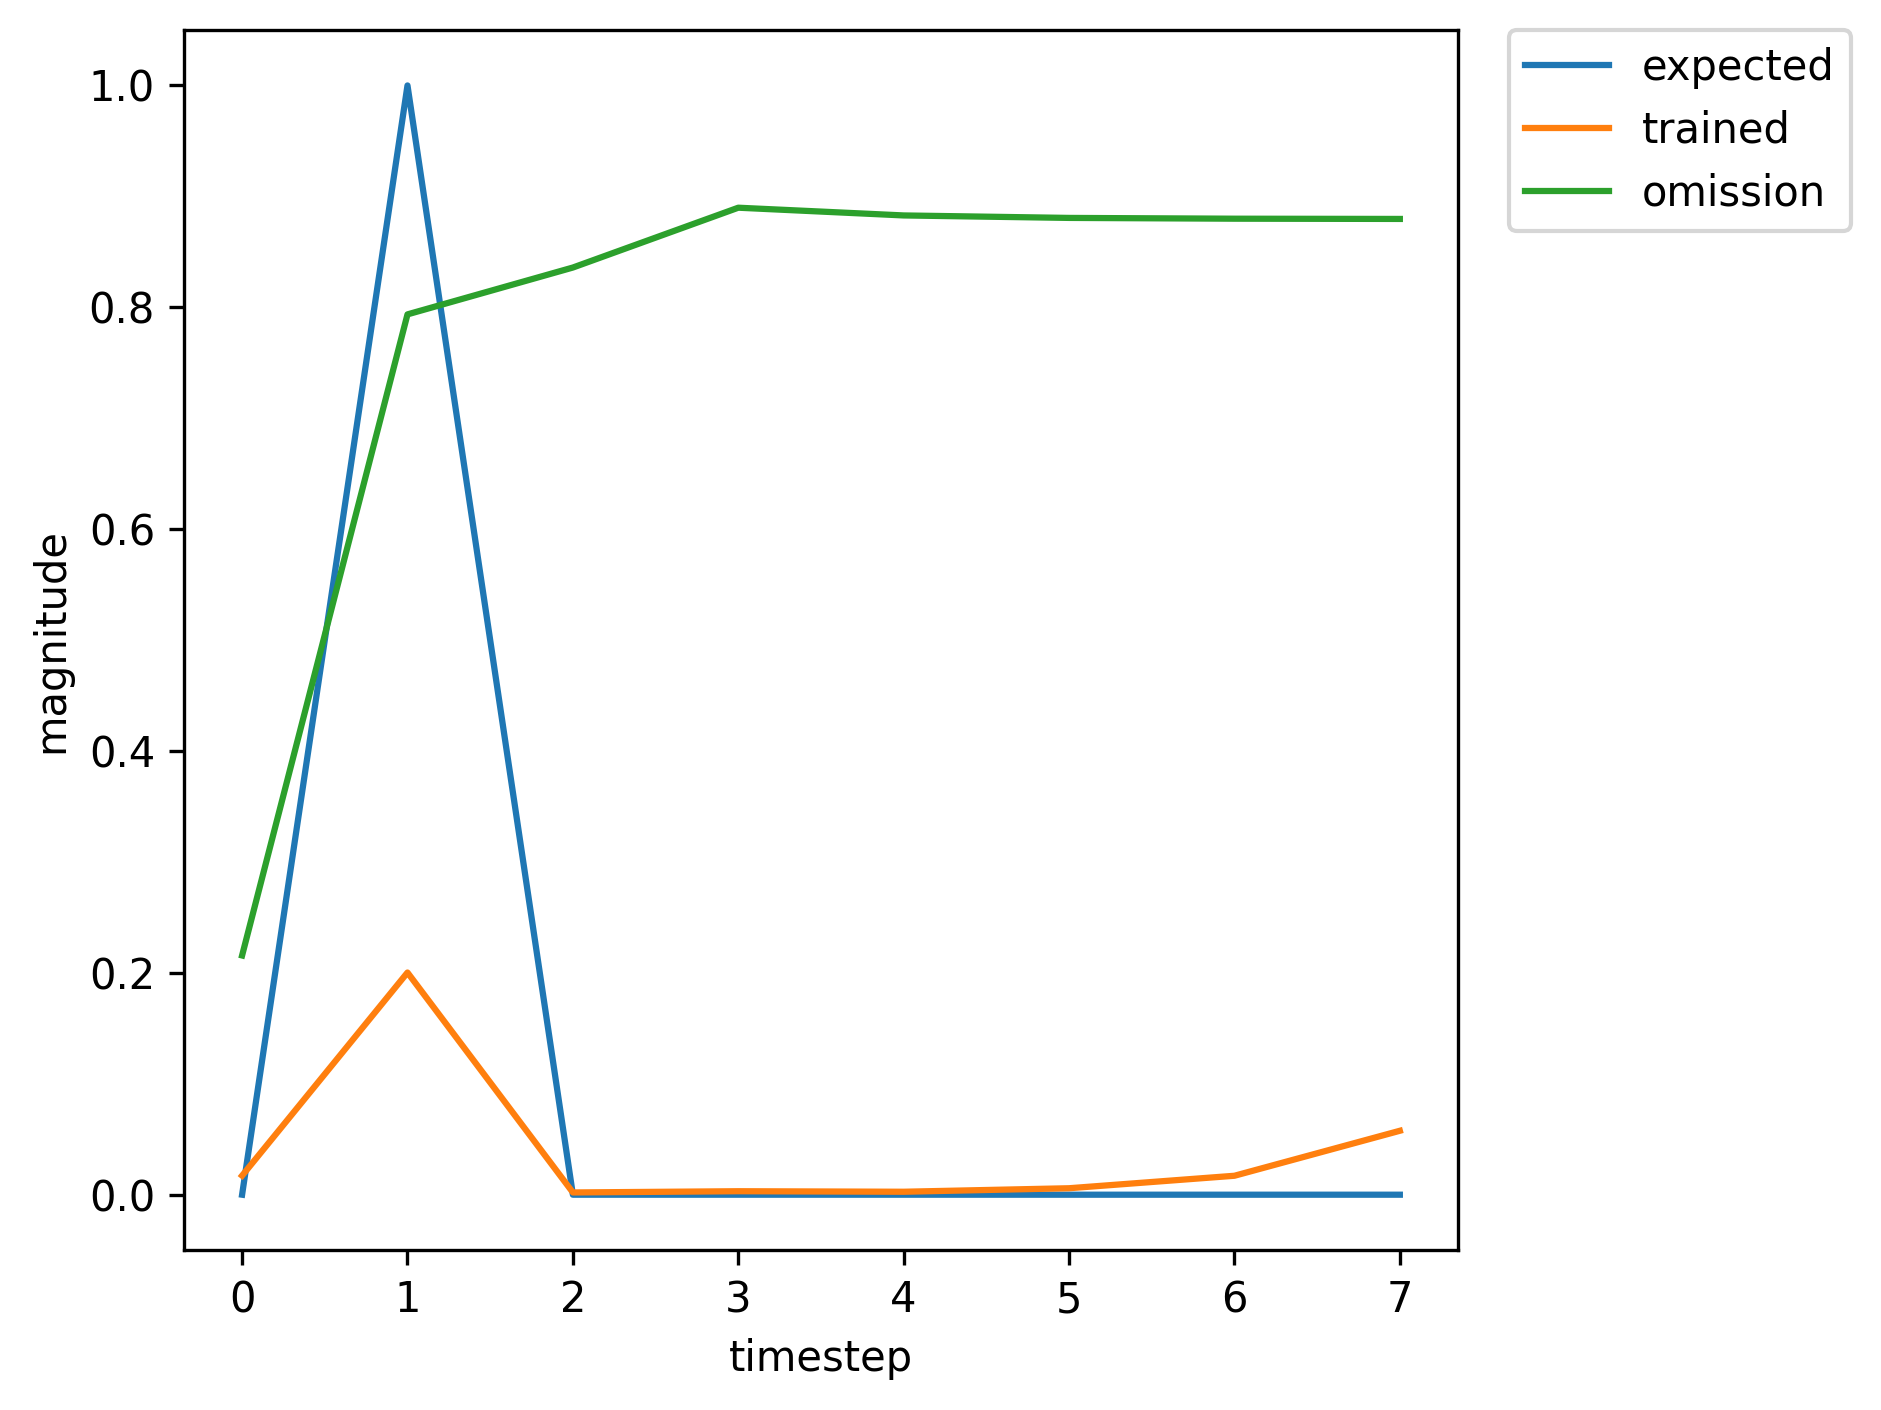

Values plotted in this chart, from the file beside it:
, input, expected_output, network_output
0, 1.0, 0, 0.01725
1, 2.0, 1, 0.2011
2, 0.0, 0, 0.00203
3, 0.0, 0, 0.00314
4, 0.0, 0, 0.002666
5, 0.0, 0, 0.005831
6, 1.0, 0, 0.01708
7, 2.0, 1, 0.1989
8, 0.0, 0, 0.002026
9, 0.0, 0, 0.003139
10, 0.0, 0, 0.002666
11, 0.0, 0, 0.005831
12, 0.0, 0, 0.01708
13, 1.0, 0, 0.05764
14, 2.0, 1, 0.5312
15, 0.0, 0, 0.002671
16, 0.0, 0, 0.003434
17, 0.0, 0, 0.002726
18, 0.0, 0, 0.005864
19, 0.0, 0, 0.01718
20, 0.0, 0, 0.05804
21, 1.0, 0, 0.2171
22, 2.0, 1, 0.7945
23, 0.0, 0, 0.004051
24, 0.0, 0, 0.003991
25, 0.0, 0, 0.002834
26, 0.0, 0, 0.005923
27, 0.0, 0, 0.01737
28, 0.0, 0, 0.05876
29, 1.0, 0, 0.2196
30, 2.0, 1, 0.796
31, 0.0, 0, 0.004067
32, 0.0, 0, 0.003997
33, 0.0, 0, 0.002835
34, 0.0, 0, 0.005924
35, 0.0, 0, 0.01737
36, 1.0, 0, 0.05877
37, 2.0, 1, 0.5365
38, 0.0, 0, 0.002686
39, 0.0, 0, 0.00344
40, 0.0, 0, 0.002727
41, 0.0, 0, 0.005865
42, 0.0, 0, 0.01719
43, 0.0, 0, 0.05805
44, 1.0, 0, 0.2171
45, 2.0, 1, 0.7945
46, 0.0, 0, 0.004051
47, 0.0, 0, 0.003991
48, 0.0, 0, 0.002834
49, 0.0, 0, 0.005923
50, 1.0, 0, 0.01737
51, 2.0, 1, 0.2026
52, 0.0, 0, 0.002032
53, 0.0, 0, 0.003141
54, 0.0, 0, 0.002666
55, 0.0, 0, 0.005831
56, 0.0, 0, 0.01708
57, 1.0, 0, 0.05764
58, 2.0, 1, 0.5313
59, 0.0, 0, 0.002671
... 302 more rows
